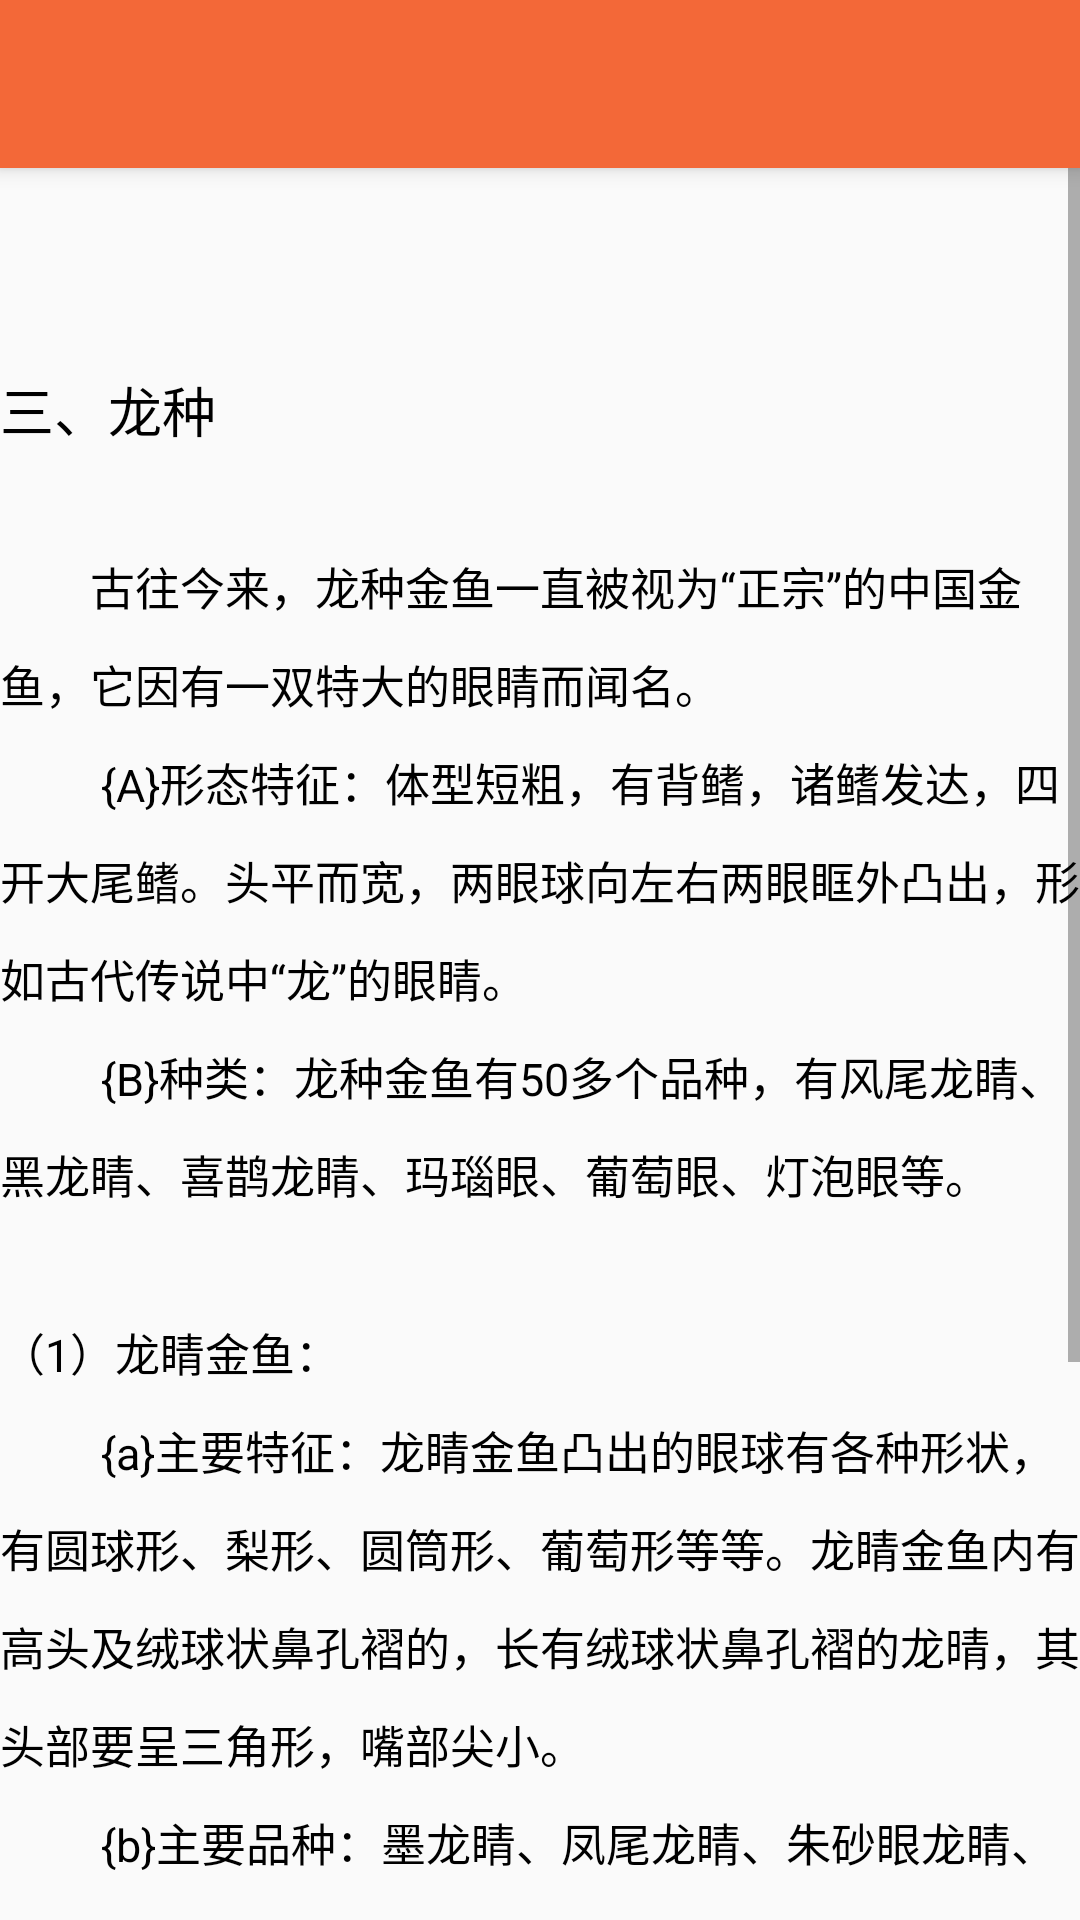

Produce the Android XML layout that renders to this screen, including the resource entries it uses.
<!-- AndroidManifest.xml: application theme AppTheme -->
<!-- res/layout/lz_intro.xml -->
<?xml version="1.0" encoding="utf-8"?>
<android.support.design.widget.CoordinatorLayout
    xmlns:android="http://schemas.android.com/apk/res/android"
    xmlns:tools="http://schemas.android.com/tools"
    xmlns:app="http://schemas.android.com/apk/res-auto"
    android:layout_width="match_parent"
    android:layout_height="match_parent"
    tools:context="com.example.materialtest.IntroActivity">
    <android.support.design.widget.AppBarLayout
        android:layout_width="match_parent"
        android:layout_height="wrap_content">
        <android.support.v7.widget.Toolbar
            android:id="@+id/lz_toolbar"
            android:layout_width="match_parent"
            android:layout_height="?attr/actionBarSize"
            android:background="?attr/colorPrimary"
            android:theme="@style/ThemeOverlay.AppCompat.Dark.ActionBar"
            app:popupTheme="@style/ThemeOverlay.AppCompat.Light"/>
    </android.support.design.widget.AppBarLayout>
    <ScrollView
        android:layout_width="match_parent"
        android:layout_height="match_parent"
        app:layout_behavior="@string/appbar_scrolling_view_behavior">
        <LinearLayout
            android:orientation="vertical"
            android:layout_width="match_parent"
            android:layout_height="wrap_content">
            <TextView
                android:layout_width="match_parent"
                android:layout_height="wrap_content"
                android:textSize="18sp"
                android:lineSpacingMultiplier="1.5"
                android:textColor="@color/black"
                android:text="@string/lz_intro0"/>
            <TextView
                android:layout_width="match_parent"
                android:layout_height="wrap_content"
                android:textSize="15sp"
                android:lineSpacingMultiplier="1.5"
                android:textColor="@color/black"
                android:text="@string/lz_intro"/>
        </LinearLayout>
    </ScrollView>
</android.support.design.widget.CoordinatorLayout>
<!-- resources referenced by this layout -->
<resources>
  <color name="black">#000000</color>
  <string name="lz_intro">
          \u3000\u3000古往今来，龙种金鱼一直被视为“正宗”的中国金鱼，它因有一双特大的眼睛而闻名。\n
          \u3000\u3000{A}形态特征：体型短粗，有背鳍，诸鳍发达，四开大尾鳍。头平而宽，两眼球向左右两眼眶外凸出，形如古代传说中“龙”的眼睛。\n
          \u3000\u3000{B}种类：龙种金鱼有50多个品种，有风尾龙睛、黑龙睛、喜鹊龙睛、玛瑙眼、葡萄眼、灯泡眼等。 \n
          \n（1）龙睛金鱼：\n
          \u3000\u3000{a}主要特征：龙睛金鱼凸出的眼球有各种形状，有圆球形、梨形、圆筒形、葡萄形等等。龙睛金鱼内有高头及绒球状鼻孔褶的，长有绒球状鼻孔褶的龙晴，其头部要呈三角形，嘴部尖小。\n
          \u3000\u3000{b}主要品种：墨龙睛、凤尾龙睛、朱砂眼龙睛、紫白龙睛、十二红龙睛、灯泡眼龙睛等。\n
          \n（2）蝶尾金鱼：\n
          \u3000\u3000{a}形态特征：蝶尾金鱼的特征与龙睛金鱼相同，即眼球特别发达，突出于眼眶之外，尾鳍十分发达酷似蝴蝶，游动缓慢，活动力不强，争抢食物的能力也不强。\n
          \u3000\u3000{b}主要品种：红蝶尾、红白花蝶尾、五花蝶尾、十二红蝶尾、喜鹊花蝶尾、玛瑙眼蝶尾等。
      </string>
  <string name="lz_intro0">\n\n三、龙种\n</string>
  <style name="AppTheme" parent="Theme.AppCompat.Light.NoActionBar">
          <item name="colorPrimary">@color/colorPrimary</item>
          <item name="colorPrimaryDark">@color/colorPrimaryDark</item>
          <item name="colorAccent">@color/colorAccent</item>
      </style>
  <color name="colorPrimary">#F36838</color>
  <color name="colorPrimaryDark">#E65300</color>
  <color name="colorAccent">#FF4081</color>
</resources>
